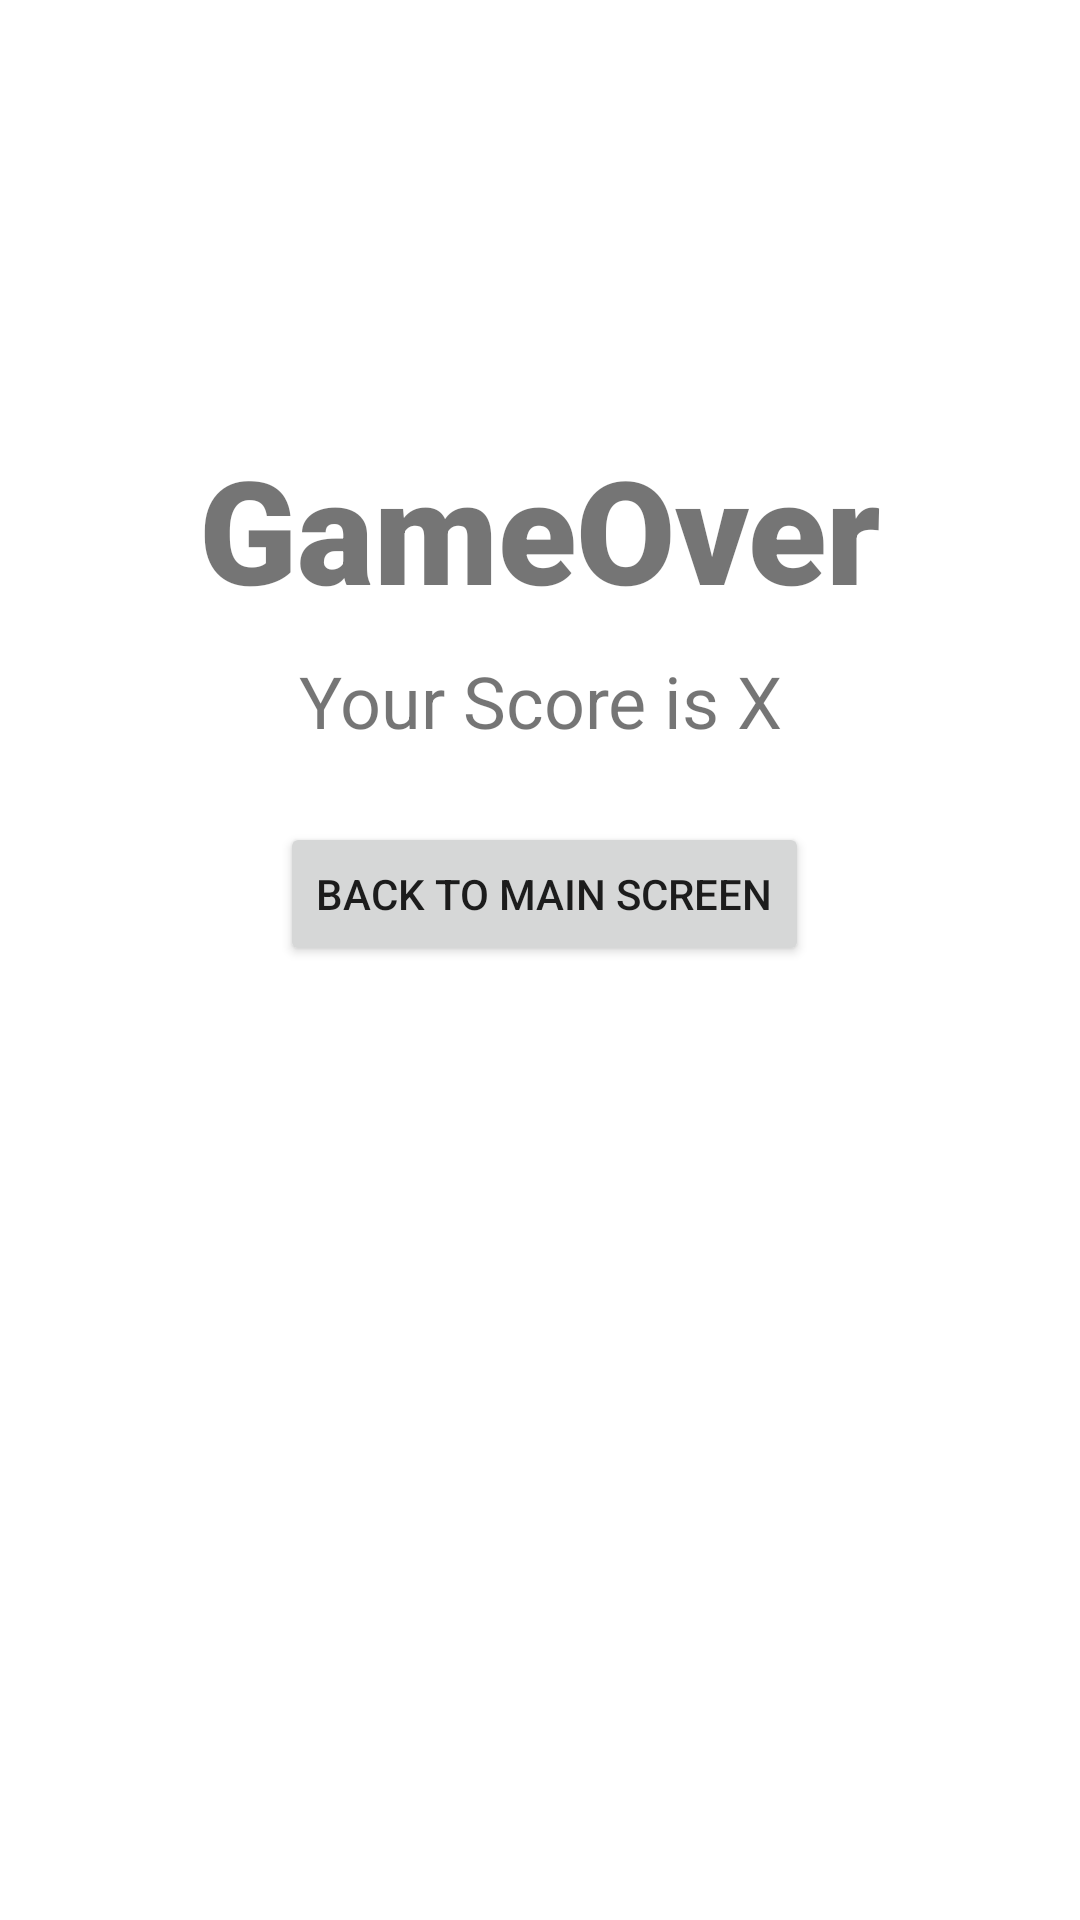

Reconstruct the res/layout file that produces this screen, plus the resources it refers to.
<!-- AndroidManifest.xml: application theme Theme.Adv160421055Week2 -->
<!-- res/layout/fragment_result.xml -->
<?xml version="1.0" encoding="utf-8"?>
<FrameLayout xmlns:android="http://schemas.android.com/apk/res/android"
    xmlns:app="http://schemas.android.com/apk/res-auto"
    xmlns:tools="http://schemas.android.com/tools"
    android:layout_width="match_parent"
    android:layout_height="match_parent"
    tools:context=".ResultFragment">

    <androidx.constraintlayout.widget.ConstraintLayout
        android:layout_width="match_parent"
        android:layout_height="match_parent">

        <TextView
            android:id="@+id/txtGameOver"
            android:layout_width="289dp"
            android:layout_height="53dp"
            android:layout_marginStart="7dp"
            android:layout_marginTop="144dp"
            android:layout_marginEnd="7dp"
            android:fontFamily="sans-serif-black"
            android:gravity="center"
            android:text="GameOver"
            android:textAlignment="center"
            android:textSize="48sp"
            app:layout_constraintEnd_toEndOf="parent"
            app:layout_constraintStart_toStartOf="parent"
            app:layout_constraintTop_toTopOf="parent"
            tools:ignore="TextSizeCheck" />

        <TextView
            android:id="@+id/textScore"
            android:layout_width="169dp"
            android:layout_height="41dp"
            android:layout_marginStart="61dp"
            android:layout_marginTop="16dp"
            android:layout_marginEnd="61dp"
            android:gravity="center"
            android:text="Your Score is X"
            android:textSize="24sp"
            app:layout_constraintEnd_toEndOf="parent"
            app:layout_constraintStart_toStartOf="parent"
            app:layout_constraintTop_toBottomOf="@+id/txtGameOver"
            tools:ignore="TextSizeCheck" />

        <Button
            android:id="@+id/btnBack"
            android:layout_width="wrap_content"
            android:layout_height="wrap_content"
            android:layout_marginStart="87dp"
            android:layout_marginTop="20dp"
            android:layout_marginEnd="84dp"
            android:text="BACK TO MAIN SCREEN"
            app:icon="@drawable/baseline_arrow_back_24"
            app:layout_constraintEnd_toEndOf="parent"
            app:layout_constraintStart_toStartOf="parent"
            app:layout_constraintTop_toBottomOf="@+id/textScore" />
    </androidx.constraintlayout.widget.ConstraintLayout>
</FrameLayout>
<!-- resources referenced by this layout -->
<resources>
  <style name="Theme.Adv160421055Week2" parent="Theme.MaterialComponents.DayNight.DarkActionBar">
          
          <item name="colorPrimary">@color/purple_500</item>
          <item name="colorPrimaryVariant">@color/purple_700</item>
          <item name="colorOnPrimary">@color/white</item>
          
          <item name="colorSecondary">@color/teal_200</item>
          <item name="colorSecondaryVariant">@color/teal_700</item>
          <item name="colorOnSecondary">@color/black</item>
          
          <item name="android:statusBarColor">?attr/colorPrimaryVariant</item>
          
      </style>
  <!-- not gathered from this repository: default colours our renderer supplied (Android Studio template values) -->
  <color name="purple_500">#FF6200EE</color>
  <color name="purple_700">#FF3700B3</color>
  <color name="teal_200">#FF03DAC5</color>
  <color name="teal_700">#FF018786</color>
  <color name="black">#FF000000</color>
  <color name="white">#FFFFFFFF</color>
</resources>
